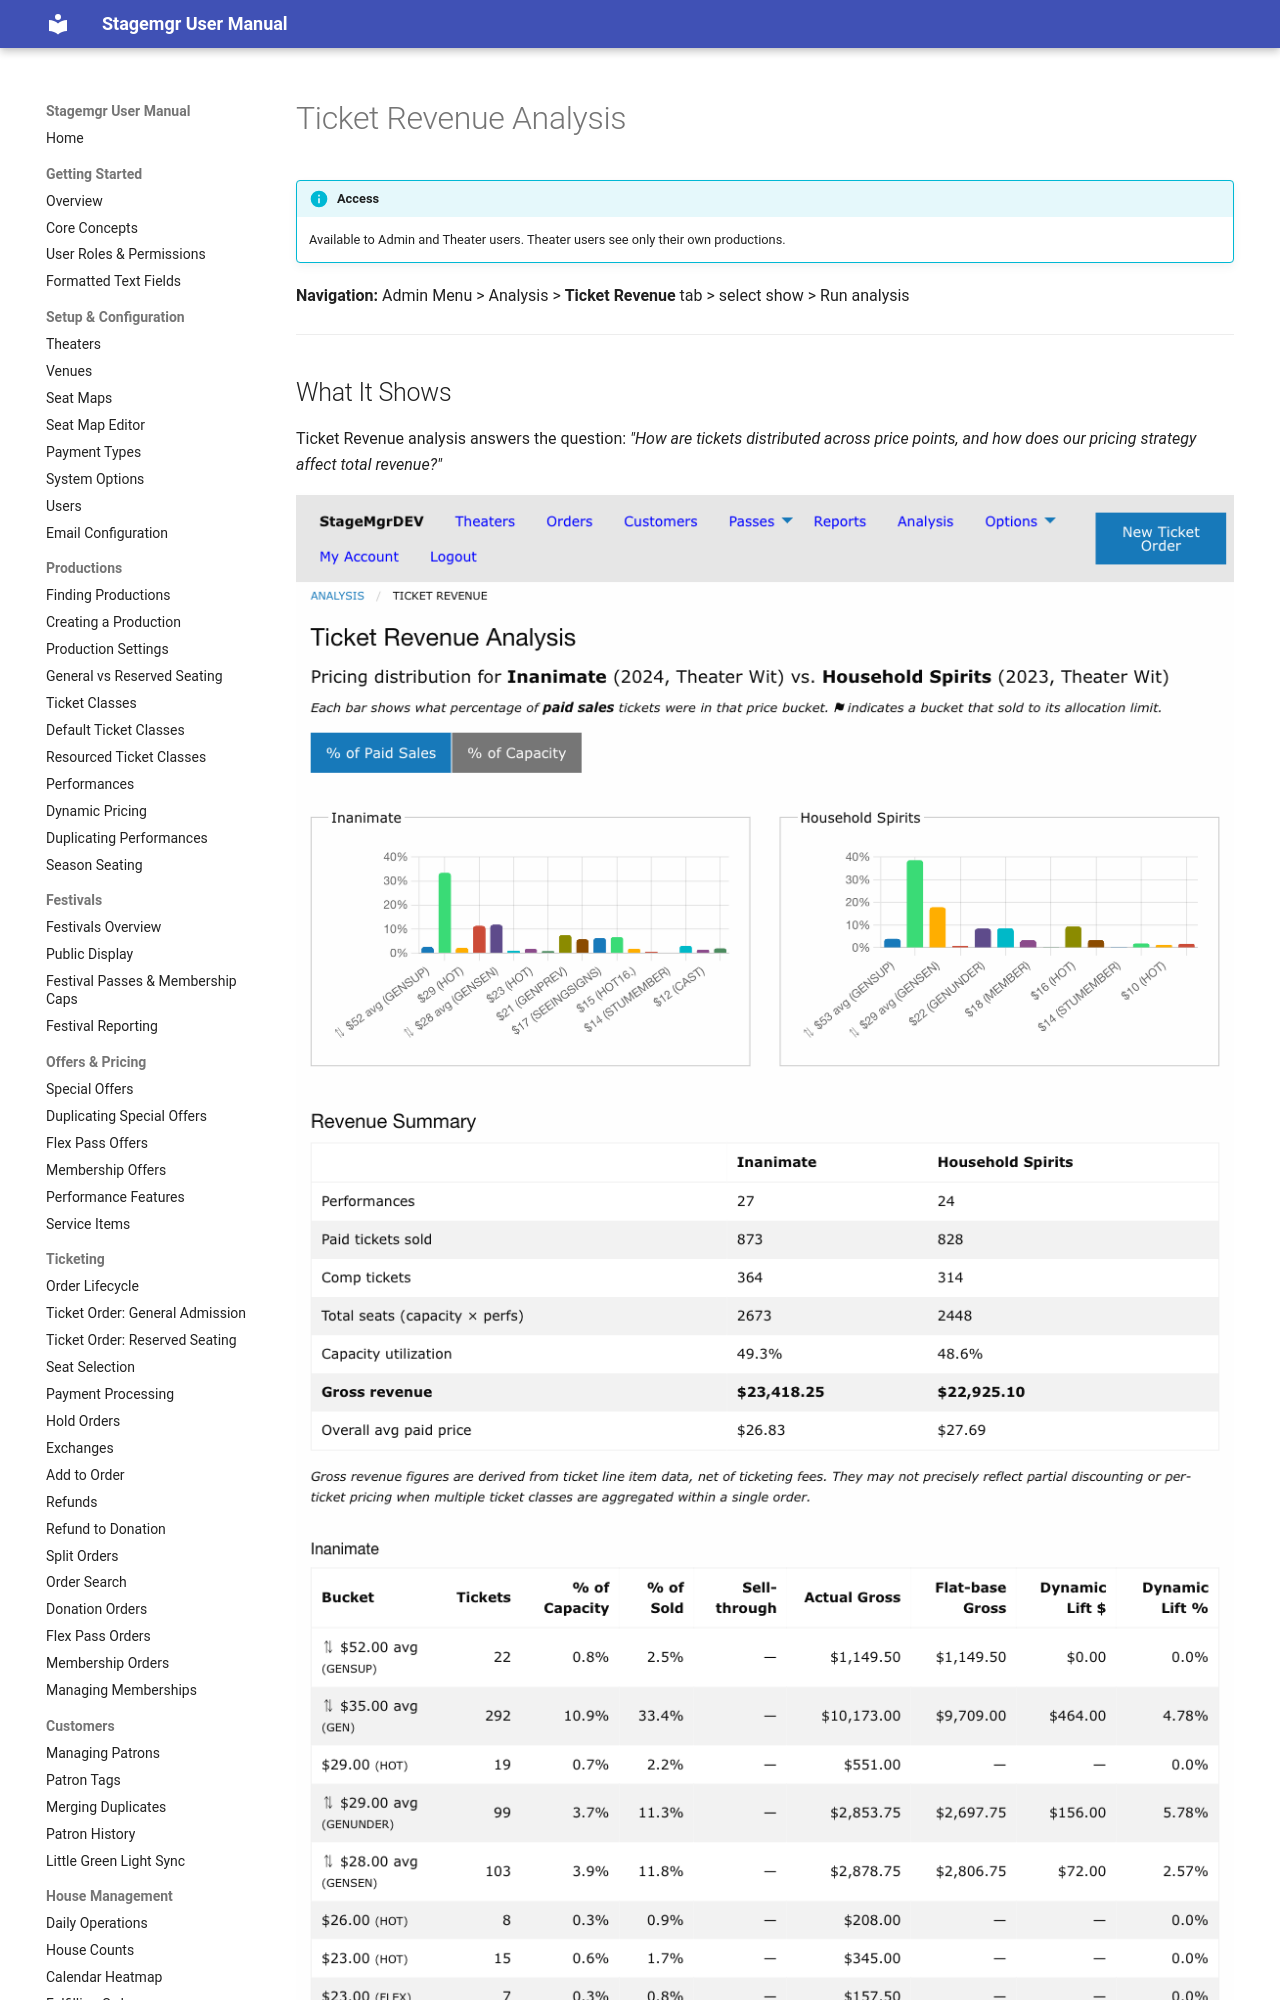

repository: jwechsler/stagemgr · page: analysis/ticket-revenue/index.html · generator: mkdocs

# Ticket Revenue Analysis

!!! info "Access"
    Available to Admin and Theater users. Theater users see only their own productions.

**Navigation:** Analysis > Select show > Run Analysis (Ticket Revenue)

---

## What It Shows

Ticket Revenue analysis answers the question: *"How are tickets distributed across price
points, and how does our pricing strategy affect total revenue?"*

![Ticket Revenue comparison results](../assets/images/screenshots/ticket-revenue-results-comparison.png)

Rather than tracking when tickets were sold, Ticket Revenue focuses on the final state of
the run -- what did tickets actually sell for, and how much revenue did each price tier
contribute? You can analyze a single show or compare it side-by-side with one historical
production.

The analysis page has four sections:

1. [Price Distribution Charts](#price-distribution-charts)
2. [Revenue Summary](#revenue-summary)
3. [Per-Bucket Detail Table](#per-bucket-detail-table)
4. [Dynamic Pricing Lift](#dynamic-pricing-lift)

---
